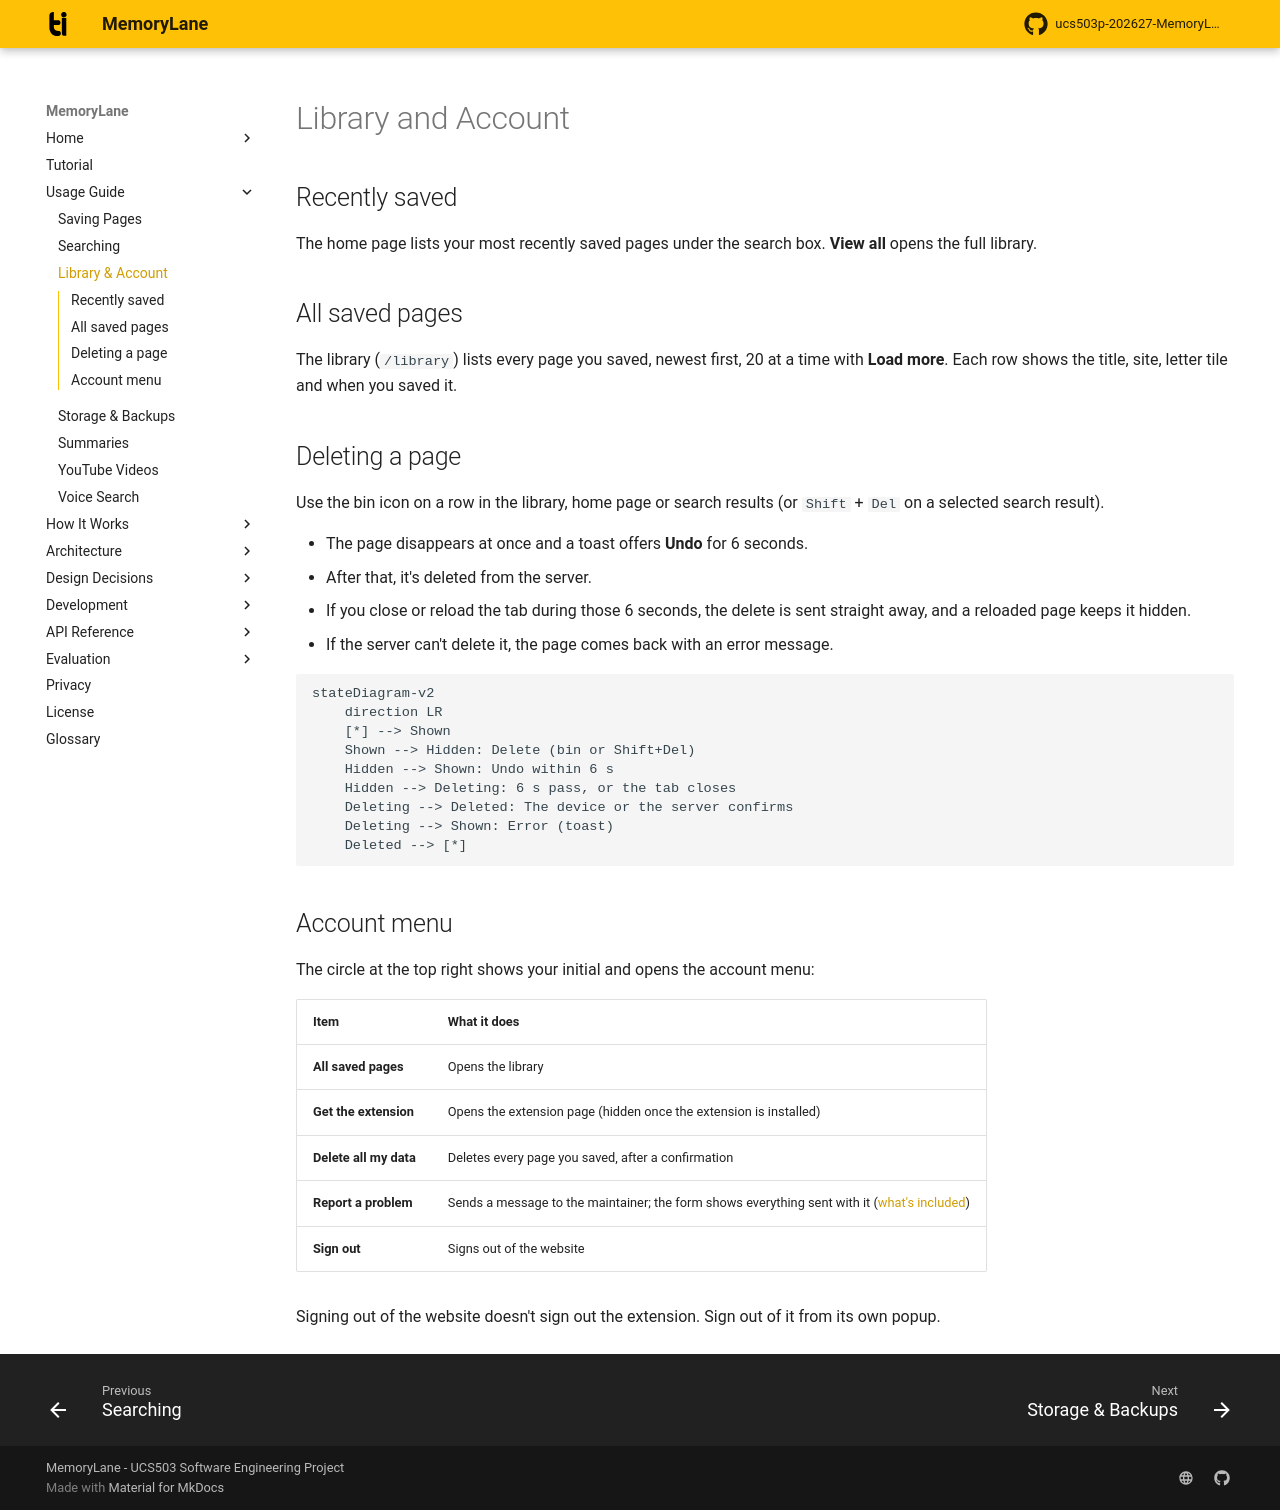

repository: rabeeh18/ucs503p-202627-MemoryLane · page: user-guide/library/index.html · generator: mkdocs

# Library and Account

## Recently saved

The home page lists your most recently saved pages under the search box. **View all** opens the full library.

## All saved pages

The library (`/library`) lists every page you saved, newest first, 20 at a time with **Load more**. Each row shows the title, site, letter tile and when you saved it.

## Deleting a page

Use the bin icon on a row in the library, home page or search results (or `Shift` + `Del` on a selected search result).

- The page disappears at once and a toast offers **Undo** for 6 seconds.
- After that, it's deleted from the server.
- If you close or reload the tab during those 6 seconds, the delete is sent straight away, and a reloaded page keeps it hidden.
- If the server can't delete it, the page comes back with an error message.

```mermaid
stateDiagram-v2
    direction LR
    [*] --> Shown
    Shown --> Hidden: Delete (bin or Shift+Del)
    Hidden --> Shown: Undo within 6 s
    Hidden --> Deleting: 6 s pass, or the tab closes
    Deleting --> Deleted: The device or the server confirms
    Deleting --> Shown: Error (toast)
    Deleted --> [*]
```

## Account menu

The circle at the top right shows your initial and opens the account menu:

| Item | What it does |
| --- | --- |
| **All saved pages** | Opens the library |
| **Get the extension** | Opens the extension page (hidden once the extension is installed) |
| **Delete all my data** | Deletes every page you saved, after a confirmation |
| **Report a problem** | Sends a message to the maintainer; the form shows everything sent with it ([what's included](../privacy.md#problem-reports)) |
| **Sign out** | Signs out of the website |

Signing out of the website doesn't sign out the extension. Sign out of it from its own popup.
